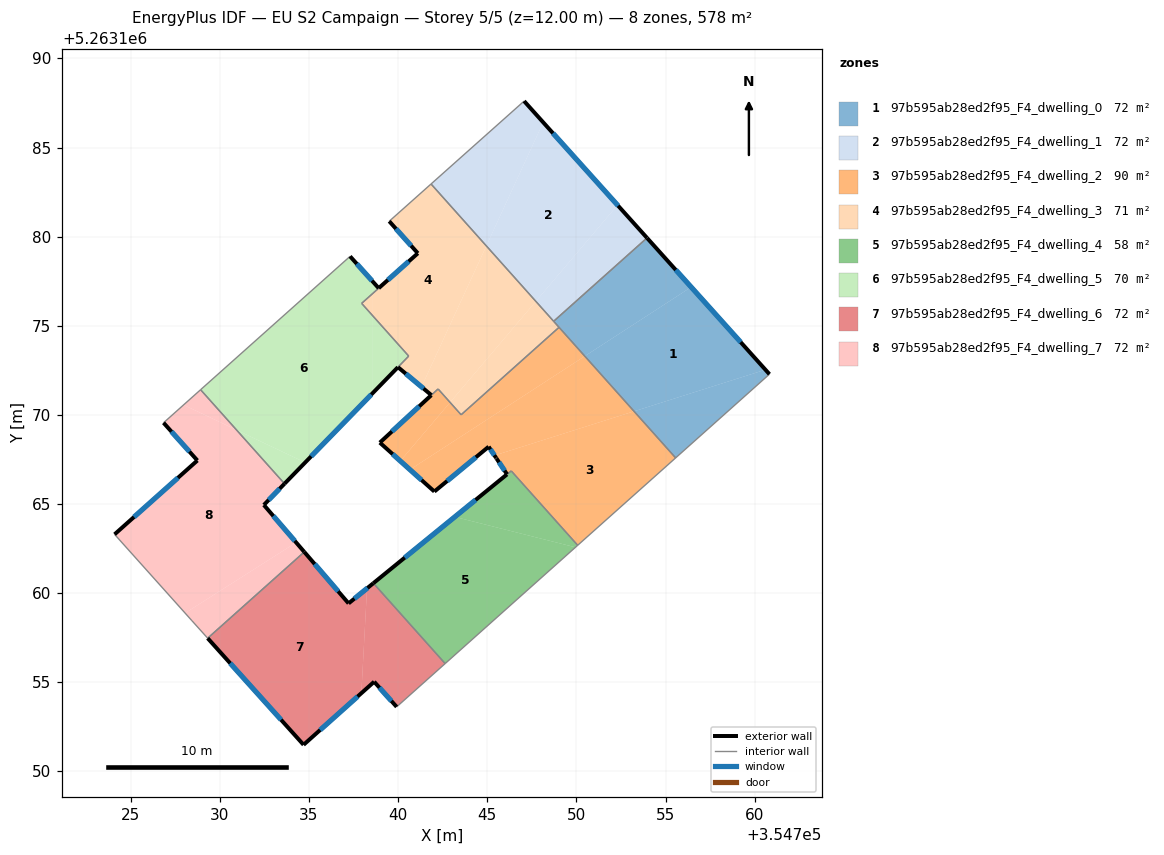
=== STOREY PLAN SPEC (per zone: floor XY polygon, exterior-wall plan segments, windows/doors) ===
zone 1: 97b595ab28ed2f95_F4_dwelling_0  (72.3 m²)
  floor: (354756.44, 5263177.17) (354760.60, 5263172.54) (354753.23, 5263170.20) (354750.47, 5263173.30)
  floor: (354760.60, 5263172.54) (354760.83, 5263172.29) (354755.57, 5263167.59) (354753.23, 5263170.20)
  floor: (354753.96, 5263179.93) (354756.44, 5263177.17) (354750.47, 5263173.30) (354748.72, 5263175.25)
  exterior wall: (354760.83, 5263172.29) – (354753.96, 5263179.93)  [10.3 m]
    window: (354759.22, 5263174.08) – (354755.57, 5263178.13)  [8.7 m²]
  interior walls: 4
zone 2: 97b595ab28ed2f95_F4_dwelling_1  (72.3 m²)
  floor: (354748.14, 5263186.41) (354752.31, 5263181.77) (354747.73, 5263176.37) (354744.95, 5263179.48)
  floor: (354747.07, 5263187.61) (354748.14, 5263186.41) (354744.95, 5263179.48) (354741.85, 5263182.95)
  floor: (354752.31, 5263181.77) (354753.96, 5263179.93) (354748.72, 5263175.25) (354747.73, 5263176.37)
  exterior wall: (354753.96, 5263179.93) – (354747.07, 5263187.61)  [10.3 m]
    window: (354752.34, 5263181.73) – (354748.69, 5263185.80)  [8.7 m²]
  interior walls: 3
zone 3: 97b595ab28ed2f95_F4_dwelling_2  (90.3 m²)
  floor: (354753.23, 5263170.20) (354755.57, 5263167.59) (354750.07, 5263162.69) (354746.34, 5263166.86) (354746.11, 5263166.67) (354745.52, 5263167.55) (354745.50, 5263167.59) (354745.41, 5263167.73)
  floor: (354749.03, 5263174.91) (354750.47, 5263173.30) (354740.66, 5263166.93) (354740.12, 5263167.42) (354742.91, 5263170.70) (354743.53, 5263170.01)
  floor: (354750.47, 5263173.30) (354753.23, 5263170.20) (354745.41, 5263167.73) (354745.08, 5263168.22) (354742.03, 5263165.70) (354740.66, 5263166.93)
  floor: (354742.24, 5263171.46) (354742.91, 5263170.70) (354740.12, 5263167.42) (354738.97, 5263168.45)
  exterior wall: (354745.50, 5263167.59) – (354745.52, 5263167.55)  [0.0 m]
  exterior wall: (354745.08, 5263168.22) – (354745.50, 5263167.59)  [0.8 m]
    window: (354745.18, 5263168.07) – (354745.40, 5263167.74)  [0.6 m²]
  exterior wall: (354742.03, 5263165.70) – (354745.08, 5263168.22)  [4.0 m]
    window: (354742.75, 5263166.29) – (354744.36, 5263167.63)  [3.3 m²]
  exterior wall: (354738.97, 5263168.45) – (354742.03, 5263165.70)  [4.1 m]
    window: (354739.69, 5263167.80) – (354741.31, 5263166.35)  [3.5 m²]
  exterior wall: (354741.86, 5263171.11) – (354738.97, 5263168.45)  [3.9 m]
    window: (354741.18, 5263170.48) – (354739.65, 5263169.07)  [3.3 m²]
  exterior wall: (354745.52, 5263167.55) – (354746.11, 5263166.67)  [1.1 m]
    window: (354745.66, 5263167.35) – (354745.97, 5263166.88)  [0.9 m²]
  interior walls: 7
zone 4: 97b595ab28ed2f95_F4_dwelling_3  (70.9 m²)
  floor: (354741.85, 5263182.95) (354744.95, 5263179.48) (354741.31, 5263171.57) (354739.99, 5263172.68) (354740.59, 5263173.30) (354738.54, 5263175.60) (354738.54, 5263176.78) (354741.11, 5263179.07) (354739.50, 5263180.87)
  floor: (354738.54, 5263176.78) (354738.54, 5263175.60) (354737.96, 5263176.25)
  floor: (354744.95, 5263179.48) (354747.73, 5263176.37) (354742.91, 5263170.70) (354742.24, 5263171.46) (354741.86, 5263171.11) (354741.31, 5263171.57)
  floor: (354747.73, 5263176.37) (354749.03, 5263174.91) (354743.53, 5263170.01) (354742.91, 5263170.70)
  exterior wall: (354739.50, 5263180.87) – (354741.11, 5263179.07)  [2.4 m]
    window: (354739.88, 5263180.44) – (354740.73, 5263179.49)  [2.0 m²]
  exterior wall: (354739.99, 5263172.68) – (354741.86, 5263171.11)  [2.4 m]
    window: (354740.43, 5263172.31) – (354741.42, 5263171.48)  [2.1 m²]
  exterior wall: (354741.11, 5263179.07) – (354738.91, 5263177.11)  [2.9 m]
    window: (354740.59, 5263178.61) – (354739.43, 5263177.57)  [2.5 m²]
  interior walls: 9
zone 5: 97b595ab28ed2f95_F4_dwelling_4  (58.0 m²)
  floor: (354749.95, 5263162.57) (354749.90, 5263162.53) (354742.64, 5263156.05) (354738.61, 5263160.56) (354743.18, 5263164.28)
  floor: (354746.34, 5263166.86) (354750.07, 5263162.69) (354750.04, 5263162.65) (354749.95, 5263162.57) (354743.18, 5263164.28) (354746.11, 5263166.66)
  exterior wall: (354746.11, 5263166.66) – (354738.61, 5263160.56)  [9.7 m]
    window: (354744.35, 5263165.23) – (354740.37, 5263161.99)  [8.2 m²]
  interior walls: 4
zone 6: 97b595ab28ed2f95_F4_dwelling_5  (70.0 m²)
  floor: (354737.30, 5263178.90) (354738.54, 5263177.52) (354738.54, 5263176.78) (354737.95, 5263176.26) (354738.54, 5263175.60) (354738.54, 5263171.19) (354734.79, 5263167.33) (354730.94, 5263169.16) (354728.92, 5263171.41)
  floor: (354734.79, 5263167.33) (354733.63, 5263166.14) (354730.94, 5263169.16)
  floor: (354738.54, 5263175.60) (354740.59, 5263173.30) (354738.54, 5263171.19)
  floor: (354738.54, 5263177.52) (354738.91, 5263177.11) (354738.54, 5263176.78)
  exterior wall: (354733.63, 5263166.14) – (354739.99, 5263172.68)  [9.1 m]
    window: (354735.12, 5263167.68) – (354738.49, 5263171.14)  [7.7 m²]
  exterior wall: (354738.91, 5263177.11) – (354737.30, 5263178.90)  [2.4 m]
    window: (354738.53, 5263177.53) – (354737.68, 5263178.48)  [2.0 m²]
  interior walls: 5
zone 7: 97b595ab28ed2f95_F4_dwelling_6  (72.3 m²)
  floor: (354738.26, 5263160.27) (354737.94, 5263154.39) (354734.70, 5263151.49) (354729.32, 5263157.47) (354734.74, 5263162.31) (354737.22, 5263159.43)
  floor: (354738.61, 5263160.56) (354742.64, 5263156.05) (354739.92, 5263153.62) (354738.66, 5263155.03) (354737.94, 5263154.39) (354738.26, 5263160.27)
  exterior wall: (354738.61, 5263160.56) – (354737.22, 5263159.43)  [1.8 m]
    window: (354738.28, 5263160.29) – (354737.55, 5263159.69)  [1.5 m²]
  exterior wall: (354738.66, 5263155.03) – (354739.92, 5263153.62)  [1.9 m]
    window: (354738.95, 5263154.70) – (354739.62, 5263153.95)  [1.6 m²]
  exterior wall: (354734.70, 5263151.49) – (354738.66, 5263155.03)  [5.3 m]
    window: (354735.63, 5263152.32) – (354737.73, 5263154.20)  [4.5 m²]
  exterior wall: (354729.32, 5263157.47) – (354734.70, 5263151.49)  [8.0 m]
    window: (354730.58, 5263156.07) – (354733.43, 5263152.90)  [6.8 m²]
  exterior wall: (354737.22, 5263159.43) – (354734.74, 5263162.31)  [3.8 m]
    window: (354736.64, 5263160.10) – (354735.32, 5263161.64)  [3.2 m²]
  interior walls: 3
zone 8: 97b595ab28ed2f95_F4_dwelling_7  (72.3 m²)
  floor: (354730.94, 5263169.16) (354733.63, 5263166.14) (354732.47, 5263164.95) (354734.28, 5263162.84) (354728.05, 5263158.88) (354724.09, 5263163.30) (354728.74, 5263167.44) (354726.84, 5263169.56) (354727.97, 5263170.56)
  floor: (354728.92, 5263171.41) (354730.94, 5263169.16) (354727.97, 5263170.56)
  floor: (354734.28, 5263162.84) (354734.74, 5263162.31) (354729.32, 5263157.47) (354728.43, 5263158.46) (354728.05, 5263158.88)
  exterior wall: (354726.84, 5263169.56) – (354728.74, 5263167.44)  [2.8 m]
    window: (354727.29, 5263169.06) – (354728.29, 5263167.94)  [2.4 m²]
  exterior wall: (354732.47, 5263164.95) – (354733.63, 5263166.14)  [1.7 m]
    window: (354732.74, 5263165.23) – (354733.35, 5263165.86)  [1.4 m²]
  exterior wall: (354734.74, 5263162.31) – (354732.47, 5263164.95)  [3.5 m]
    window: (354734.20, 5263162.93) – (354733.00, 5263164.33)  [2.9 m²]
  exterior wall: (354728.74, 5263167.44) – (354724.09, 5263163.30)  [6.2 m]
    window: (354727.65, 5263166.47) – (354725.18, 5263164.27)  [5.3 m²]
  interior walls: 5

=== DERIVED (storey summary) ===
Building: EU S2 Campaign
Storey: 5 of 5  (floor level z = 12.00 m)
Storey gross floor area: 578.5 m²
Zones on this storey: 8
  - 97b595ab28ed2f95_F4_dwelling_0: floor 72.3 m²; exterior wall 10.3 m (30.8 m²); 1 window(s) 8.7 m²; WWR 28.1%
  - 97b595ab28ed2f95_F4_dwelling_1: floor 72.3 m²; exterior wall 10.3 m (31.0 m²); 1 window(s) 8.7 m²; WWR 28.1%
  - 97b595ab28ed2f95_F4_dwelling_2: floor 90.3 m²; exterior wall 13.8 m (41.5 m²); 5 window(s) 11.6 m²; WWR 28.0%
  - 97b595ab28ed2f95_F4_dwelling_3: floor 70.9 m²; exterior wall 7.8 m (23.4 m²); 3 window(s) 6.6 m²; WWR 28.1%
  - 97b595ab28ed2f95_F4_dwelling_4: floor 58.0 m²; exterior wall 9.7 m (29.0 m²); 1 window(s) 8.2 m²; WWR 28.1%
  - 97b595ab28ed2f95_F4_dwelling_5: floor 70.0 m²; exterior wall 11.5 m (34.6 m²); 2 window(s) 9.7 m²; WWR 28.1%
  - 97b595ab28ed2f95_F4_dwelling_6: floor 72.3 m²; exterior wall 20.8 m (62.5 m²); 5 window(s) 17.6 m²; WWR 28.1%
  - 97b595ab28ed2f95_F4_dwelling_7: floor 72.3 m²; exterior wall 14.2 m (42.6 m²); 4 window(s) 12.0 m²; WWR 28.1%
Zone adjacency (shared interzone walls):
  - 97b595ab28ed2f95_F4_dwelling_0 ↔ 97b595ab28ed2f95_F4_dwelling_1
  - 97b595ab28ed2f95_F4_dwelling_0 ↔ 97b595ab28ed2f95_F4_dwelling_2
  - 97b595ab28ed2f95_F4_dwelling_0 ↔ 97b595ab28ed2f95_F4_dwelling_3
  - 97b595ab28ed2f95_F4_dwelling_1 ↔ 97b595ab28ed2f95_F4_dwelling_3
  - 97b595ab28ed2f95_F4_dwelling_2 ↔ 97b595ab28ed2f95_F4_dwelling_3
  - 97b595ab28ed2f95_F4_dwelling_2 ↔ 97b595ab28ed2f95_F4_dwelling_4
  - 97b595ab28ed2f95_F4_dwelling_3 ↔ 97b595ab28ed2f95_F4_dwelling_5
  - 97b595ab28ed2f95_F4_dwelling_4 ↔ 97b595ab28ed2f95_F4_dwelling_6
  - 97b595ab28ed2f95_F4_dwelling_5 ↔ 97b595ab28ed2f95_F4_dwelling_7
  - 97b595ab28ed2f95_F4_dwelling_6 ↔ 97b595ab28ed2f95_F4_dwelling_7